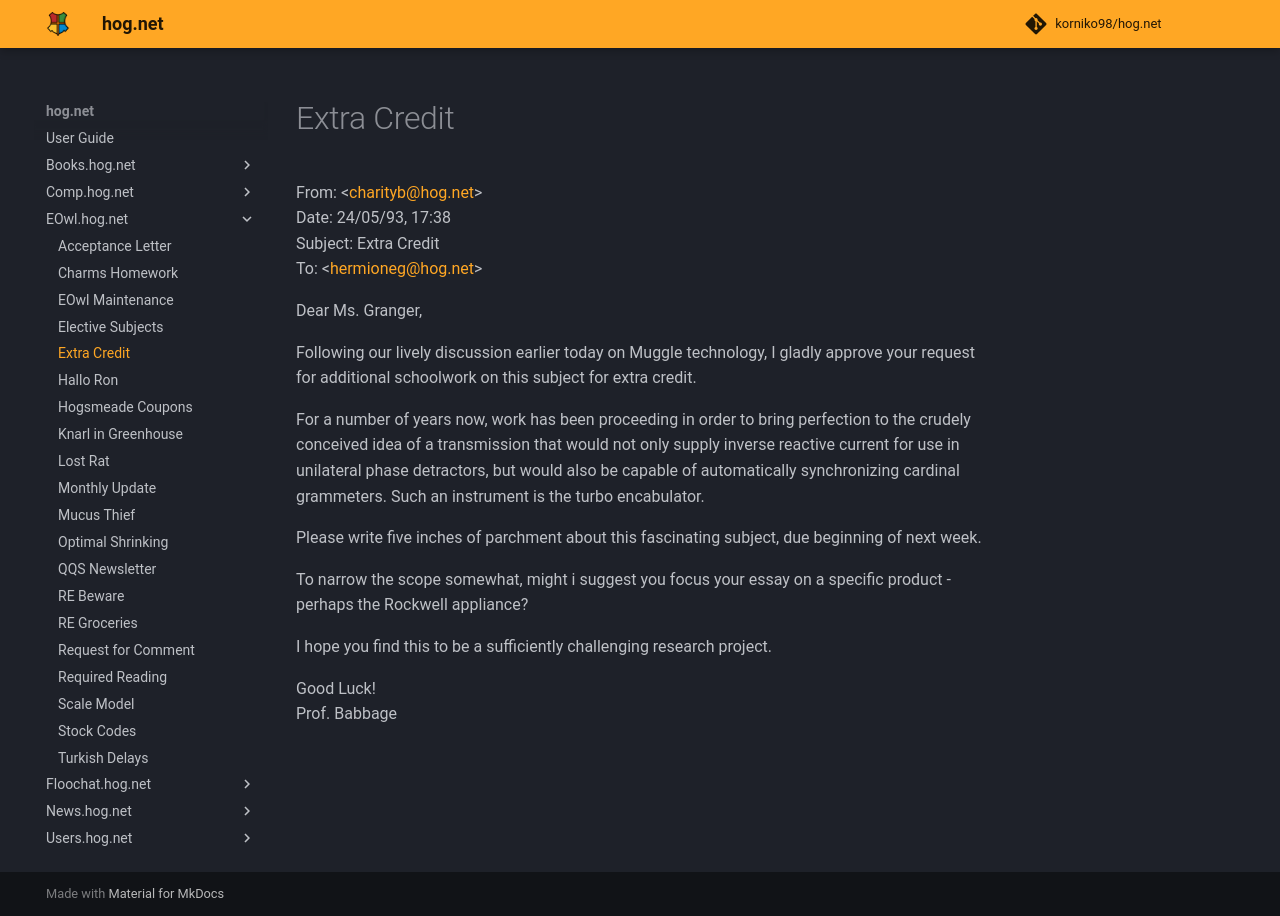

repository: korniko98/hog.net · page: EOwl.hog.net/Extra_Credit/index.html · generator: mkdocs

# Extra Credit  
From: <[charityb@hog.net](mailto:charityb@hog.net)>  
Date: 24/05/93, 17:38  
Subject: Extra Credit  
To: <[hermioneg@hog.net](mailto:hermioneg@hog.net)>  
  
Dear Ms. Granger,  
  
Following our lively discussion earlier today on Muggle technology, I gladly approve your request for additional schoolwork on this subject for extra credit.  
  
For a number of years now, work has been proceeding in order to bring perfection to the crudely conceived idea of a transmission that would not only supply inverse reactive current for use in unilateral phase detractors, but would also be capable of automatically synchronizing cardinal grammeters. Such an instrument is the turbo encabulator.  
  
Please write five inches of parchment about this fascinating subject, due beginning of next week.  
  
To narrow the scope somewhat, might i suggest you focus your essay on a specific product - perhaps the Rockwell appliance?  
  
I hope you find this to be a sufficiently challenging research project.  
  
Good Luck!  
Prof. Babbage  
  

<meta name="robots" content="noindex, noarchive, nofollow">
